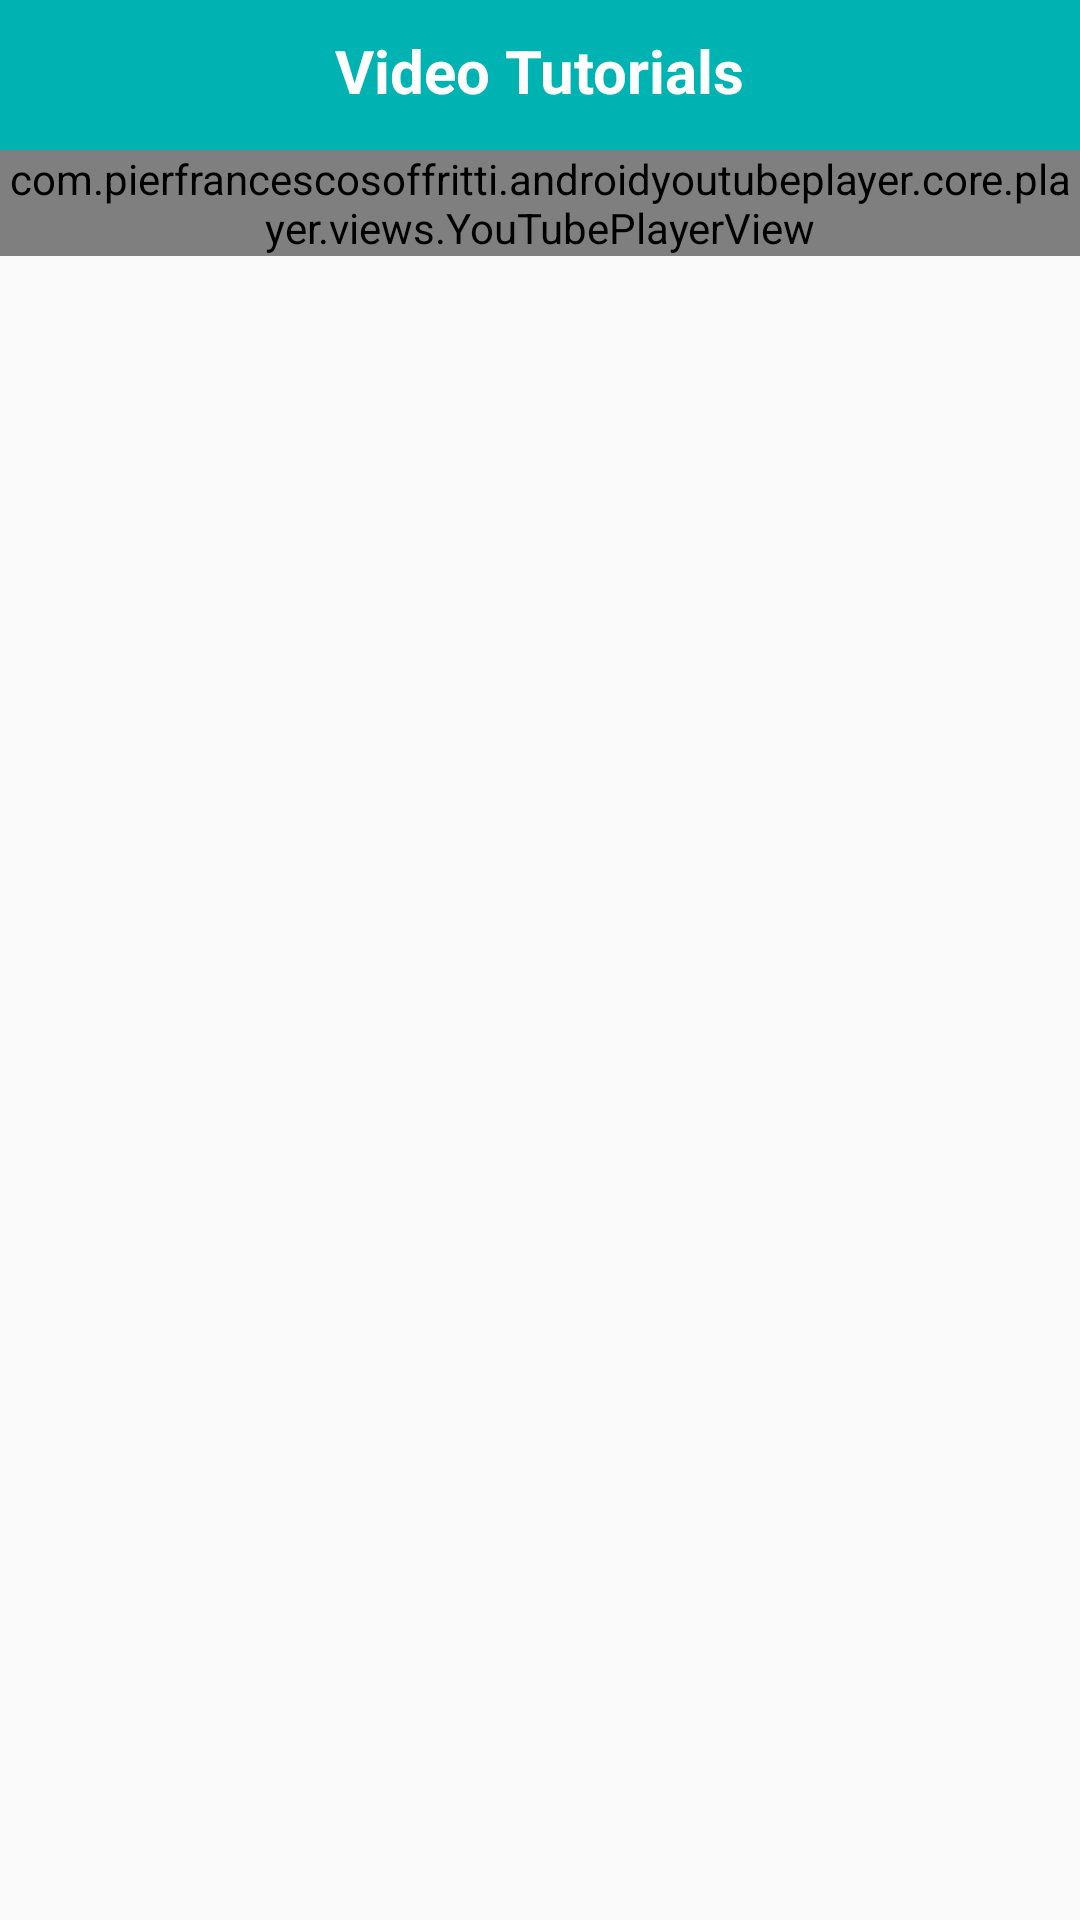

Produce the Android XML layout that renders to this screen, including the resource entries it uses.
<!-- AndroidManifest.xml: application theme AppTheme -->
<!-- res/layout/activity_video.xml -->
<?xml version="1.0" encoding="utf-8"?>
<LinearLayout xmlns:android="http://schemas.android.com/apk/res/android"
    xmlns:app="http://schemas.android.com/apk/res-auto"
    xmlns:tools="http://schemas.android.com/tools"
    android:layout_width="match_parent"
    android:layout_height="match_parent"
    android:orientation="vertical"
    tools:context=".MainActivity">
    <RelativeLayout
        android:orientation="horizontal"
        android:id="@+id/statusbar"
        android:background="@color/MenuColor"
        android:layout_width="match_parent"
        android:layout_height="@dimen/dp_50">
        <TextView
            style="@style/MyStyle"
            android:layout_centerHorizontal="true"
            android:text="@string/video"
            android:layout_marginTop="@dimen/dp_10"
            android:layout_width="wrap_content"
            android:layout_height="wrap_content"/>
        <ImageView
            android:id="@+id/backArrowvideo"
            android:src="@drawable/ic_backarrow"
            android:layout_marginLeft="@dimen/dp_20"
            android:layout_marginTop="@dimen/dp_10"
            android:layout_width="50dp"
            android:layout_height="wrap_content"/>
    </RelativeLayout>

    <com.pierfrancescosoffritti.androidyoutubeplayer.core.player.views.YouTubePlayerView
        app:autoPlay="false"
        app:videoId="IYMVX4pzL8U"
        android:layout_width="match_parent"
        android:layout_height="wrap_content"
        app:showFullScreenButton="false"/>
</LinearLayout>
<!-- resources referenced by this layout -->
<resources>
  <color name="MenuColor">#00B3B3</color>
  <dimen name="dp_10">10dp</dimen>
  <dimen name="dp_20">20dp</dimen>
  <dimen name="dp_50">50dp</dimen>
  <string name="video">Video Tutorials</string>
  <style name="MyStyle">
          <item name="android:textColor">@android:color/white</item>
          <item name="android:textStyle">bold</item>
          <item name="android:textSize">20sp</item>
  
      </style>
  <style name="AppTheme" parent="Theme.AppCompat.Light.NoActionBar">
          
          <item name="colorPrimary">@color/colorPrimary</item>
          <item name="colorPrimaryDark">@color/colorPrimaryDark</item>
          <item name="colorAccent">@color/colorAccent</item>
      </style>
  <color name="colorPrimary">#00B3B3</color>
  <color name="colorPrimaryDark">#00B3B3</color>
  <color name="colorAccent">#00B3B3</color>
</resources>
